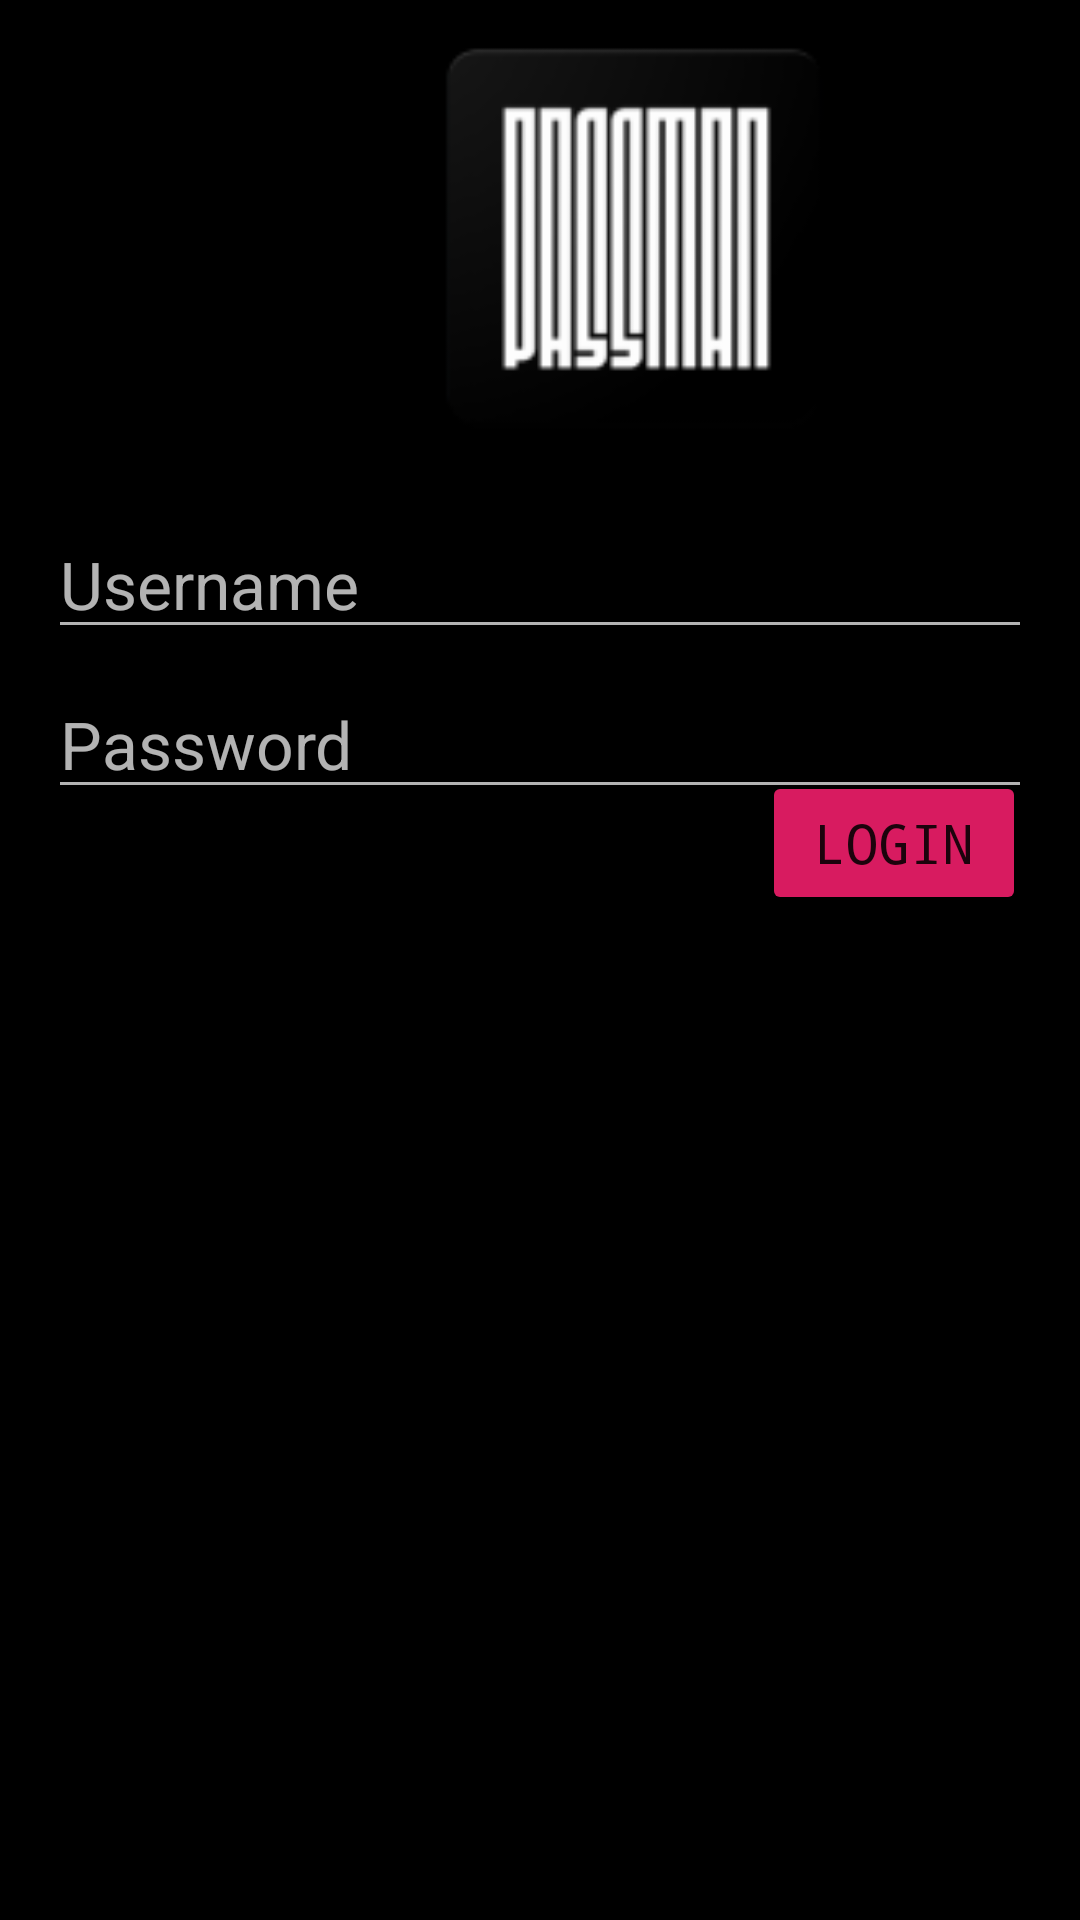

Reconstruct the res/layout file that produces this screen, plus the resources it refers to.
<!-- AndroidManifest.xml: application theme AppTheme -->
<!-- res/layout/activity_main.xml -->
<?xml version="1.0" encoding="utf-8"?>
<RelativeLayout xmlns:android="http://schemas.android.com/apk/res/android"
    xmlns:app="http://schemas.android.com/apk/res-auto"
    xmlns:tools="http://schemas.android.com/tools"
    android:id="@+id/color"
    android:layout_width="match_parent"
    android:layout_height="match_parent"
    tools:context=".MainActivity">

    <EditText
        android:id="@+id/username"
        android:layout_width="match_parent"
        android:layout_height="wrap_content"
        android:layout_alignParentTop="true"
        android:layout_marginStart="16dp"
        android:layout_marginTop="170dp"
        android:layout_marginEnd="16dp"
        android:hint="Username"
        android:textSize="22sp" />

    <EditText
        android:id="@+id/password"
        android:layout_width="match_parent"
        android:layout_height="wrap_content"
        android:layout_below="@id/username"
        android:layout_marginStart="16dp"
        android:layout_marginTop="7dp"
        android:layout_marginEnd="16dp"
        android:hint="Password"
        android:inputType="textPassword"
        android:textSize="22sp" />

    <Button
        android:id="@+id/login"
        style="@style/Widget.AppCompat.Button.Colored"
        android:layout_width="wrap_content"

        android:layout_height="wrap_content"
        android:layout_alignEnd="@+id/username"
        android:layout_alignParentBottom="true"
        android:layout_marginEnd="2dp"
        android:layout_marginBottom="335dp"
        android:fontFamily="monospace"
        android:paddingHorizontal="10sp"
        android:paddingVertical="10sp"
        android:text="Login"
        android:textSize="18sp" />

    <TextView
        android:layout_width="210dp"
        android:layout_height="44dp"
        android:layout_alignParentStart="true"
        android:layout_alignParentTop="true"
        android:layout_alignParentEnd="true"
        android:layout_marginStart="102dp"
        android:layout_marginTop="28dp"
        android:layout_marginEnd="99dp"
        android:text="PassMan"
        android:textAlignment="center"
        android:textSize="30sp" />

    <ImageView
        android:id="@+id/imageView"
        android:layout_width="192dp"
        android:layout_height="157dp"
        android:layout_alignStart="@+id/username"
        android:layout_alignParentTop="true"
        android:layout_marginStart="99dp"
        android:layout_marginTop="0dp"
        app:srcCompat="@mipmap/ic_launcher" />

</RelativeLayout>
<!-- resources referenced by this layout -->
<resources>
  <!-- mipmap ic_launcher: png bitmap (mipmap-hdpi, 2342 bytes) -->
  <style name="AppTheme" parent="Theme.AppCompat">
          
          <item name="colorPrimary">@color/colorPrimary</item>
          <item name="colorPrimaryDark">@color/colorPrimaryDark</item>
          <item name="colorAccent">@color/colorAccent</item>
          <item name="android:background">@color/colorBG</item>
      </style>
  <color name="colorPrimary">#08081a</color>
  <color name="colorPrimaryDark">#000000</color>
  <color name="colorAccent">#d81b60</color>
  <color name="colorBG">#000000</color>
</resources>
